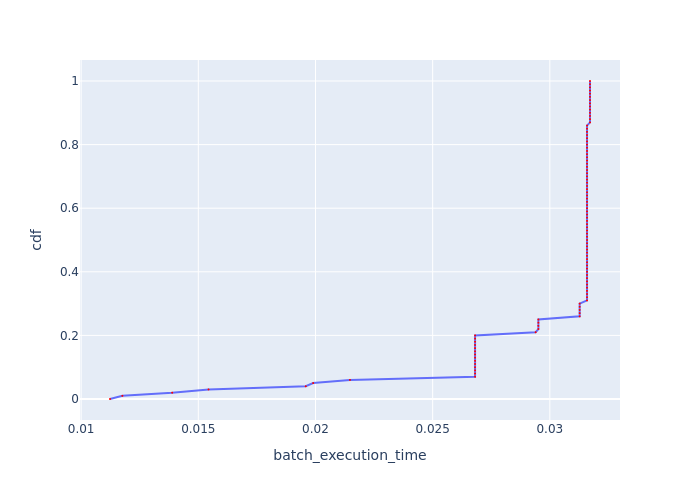

Values plotted in this chart, from the file beside it:
, cdf, batch_execution_time
0, 0.0, 0.01123
1, 0.01, 0.01176
2, 0.02, 0.01388
3, 0.03, 0.01544
4, 0.04, 0.01958
5, 0.05, 0.0199
6, 0.06, 0.02147
7, 0.07, 0.02681
8, 0.08, 0.02681
9, 0.09, 0.02681
10, 0.1, 0.02681
11, 0.11, 0.02681
12, 0.12, 0.02681
13, 0.13, 0.02681
14, 0.14, 0.02681
15, 0.15, 0.02681
16, 0.16, 0.02681
17, 0.17, 0.02681
18, 0.18, 0.02681
19, 0.19, 0.02681
20, 0.2, 0.02681
21, 0.21, 0.02939
22, 0.22, 0.02951
23, 0.23, 0.02951
24, 0.24, 0.02951
25, 0.25, 0.02951
26, 0.26, 0.03127
27, 0.27, 0.03127
28, 0.28, 0.03127
29, 0.29, 0.03127
30, 0.3, 0.03127
31, 0.31, 0.03159
32, 0.32, 0.03159
33, 0.33, 0.03159
34, 0.34, 0.03159
35, 0.35, 0.03159
36, 0.36, 0.03159
37, 0.37, 0.03159
38, 0.38, 0.03159
39, 0.39, 0.03159
40, 0.4, 0.03159
41, 0.41, 0.03159
42, 0.42, 0.03159
43, 0.43, 0.03159
44, 0.44, 0.03159
45, 0.45, 0.03159
46, 0.46, 0.03159
47, 0.47, 0.03159
48, 0.48, 0.03159
49, 0.49, 0.03159
50, 0.5, 0.03159
51, 0.51, 0.03159
52, 0.52, 0.03159
53, 0.53, 0.03159
54, 0.54, 0.03159
55, 0.55, 0.03159
56, 0.56, 0.03159
57, 0.57, 0.03159
58, 0.58, 0.03159
59, 0.59, 0.03159
... 41 more rows
